Run: headless pygame with SDL's dummy video driver; simulated clock (each Clock.tick advances the game by its frame time, no real sleeping); random seed 0; keys injected as events and as key.get_pressed() state; no mouse input.
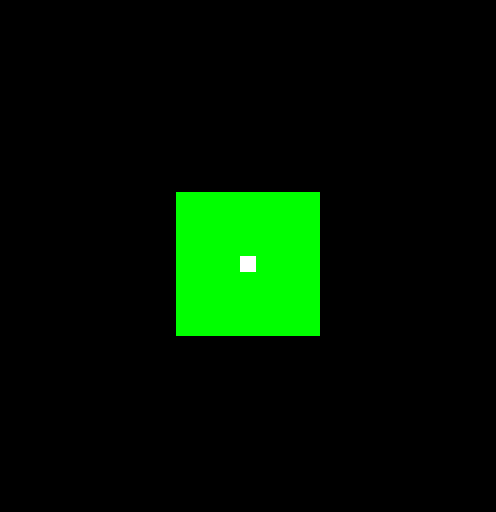
Frame 1 of 4 · flips 1–60 · no input
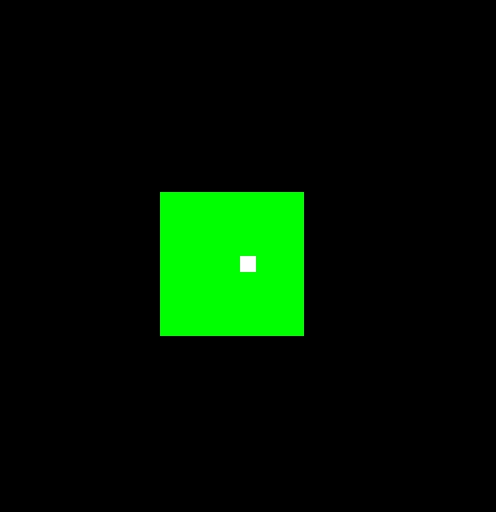
Frame 2 of 4 · flips 61–180 · tapped SPACE, RETURN · held RIGHT (→), D
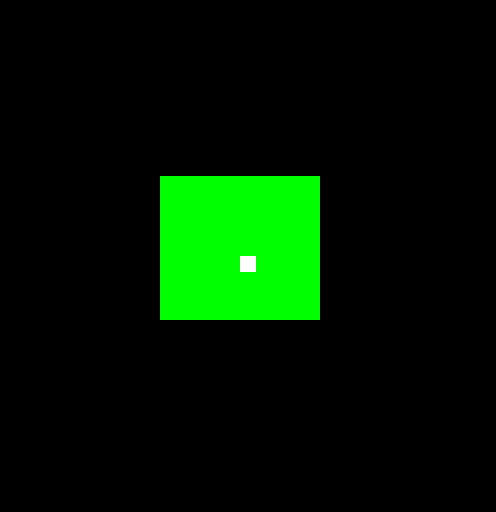
Frame 3 of 4 · flips 181–300 · held DOWN (↓), S
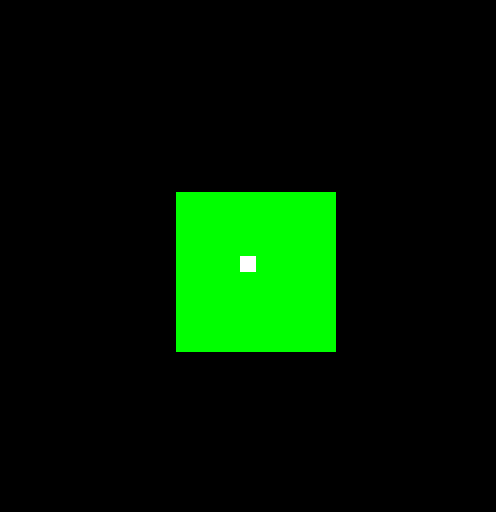
Frame 4 of 4 · flips 301–420 · held LEFT (←), A, UP (↑), W

The pygame program that drew these frames:

import pygame
import sys
import random

class Player:
    def __init__(self, x, y, cell_size):
        self.x = x
        self.y = y
        self.cell_size = cell_size

    def move(self, dx, dy, terrain_data):
        new_x = self.x + dx
        new_y = self.y + dy
        new_cell_id = f"C{new_x}_{new_y}"
        update_explored_area(dx, dy)

def generate_initial_view():
    # Generar la vista inicial del mapa alrededor del jugador
    for x in range(player.x - 4, player.x + 5):
        for y in range(player.y - 4, player.y + 5):
            cell_id = f"C{x}_{y}"
            if cell_id not in cell_data:
                generate_cell(x, y)

def update_explored_area(dx, dy):
    # Actualizar el área explorada alrededor del jugador
    for x in range(player.x - 4, player.x + 5):
        for y in range(player.y - 4, player.y + 5):
            cell_id = f"C{x}_{y}"
            if cell_id not in cell_data:
                generate_cell(x, y)

    # Mover el mapa en la dirección opuesta al movimiento del jugador
    move_terrain(-dx, -dy)

def move_terrain(dx, dy):
    # Crear un nuevo diccionario de datos de celdas
    new_cell_data = {}

    for cell_id, cell_info in cell_data.items():
        x = int(cell_id[1:].split('_')[0]) + dx
        y = int(cell_id[1:].split('_')[1]) + dy
        new_cell_id = f"C{x}_{y}"

        # Mover la información de la celda al nuevo diccionario
        new_cell_data[new_cell_id] = cell_info

    # Actualizar el diccionario de datos de celdas con el nuevo diccionario
    cell_data.clear()
    cell_data.update(new_cell_data)

# Porcentaje de terreno Grass deseado
grass_percentage = 1
def generate_cell(x, y):
    # Generar información sobre una nueva celda
    cell_id = f"C{x}_{y}"
    cell_data[cell_id] = {terrain: False for terrain in terrain_types}
    
    # Determinar el tipo de terreno
    if random.random() < grass_percentage:
        cell_data[cell_id]["Grass"] = True

# Inicializar Pygame
pygame.init()

# Tamaño de la pantalla y la celda
screen_size = (496, 512)
cell_size = 16

# Posición inicial del jugador en celdas (más hacia el centro)
player = Player(screen_size[0] // (2 * cell_size), screen_size[1] // (2 * cell_size), cell_size)

# Configuración de la pantalla
screen = pygame.display.set_mode(screen_size)
pygame.display.set_caption("Juego de Celdas")

# Colores
green = (0, 255, 0)
white = (255, 255, 255)

# Diccionario para almacenar información sobre cada tipo de terreno
terrain_types = ["Grass"]

# Diccionario para almacenar información sobre cada celda
cell_data = {}

# Generar la vista inicial del mapa
generate_initial_view()

# Reloj para controlar la velocidad de actualización
clock = pygame.time.Clock()
FPS = 60

while True:
    clock.tick(FPS)

    for event in pygame.event.get():
        if event.type == pygame.QUIT:
            pygame.quit()
            sys.exit()
        elif event.type == pygame.KEYDOWN:
            if event.key == pygame.K_w:
                player.move(0, -1, cell_data)
            elif event.key == pygame.K_s:
                player.move(0, 1, cell_data)
            elif event.key == pygame.K_a:
                player.move(-1, 0, cell_data)
            elif event.key == pygame.K_d:
                player.move(1, 0, cell_data)

    # Rellenar la pantalla con el color negro
    screen.fill((0, 0, 0))

    # Dibujar celdas exploradas
    for cell_id, cell_info in cell_data.items():
        x = int(cell_id[1:].split('_')[0])
        y = int(cell_id[1:].split('_')[1])

        if cell_info["Grass"]:
            pygame.draw.rect(screen, green, (x * cell_size, y * cell_size, cell_size, cell_size))

    # Dibujar jugador blanco en su posición actual
    pygame.draw.rect(screen, white, ((screen_size[0] // (2 * cell_size)) * cell_size, (screen_size[1] // (2 * cell_size)) * cell_size, cell_size, cell_size))

    pygame.display.flip()
